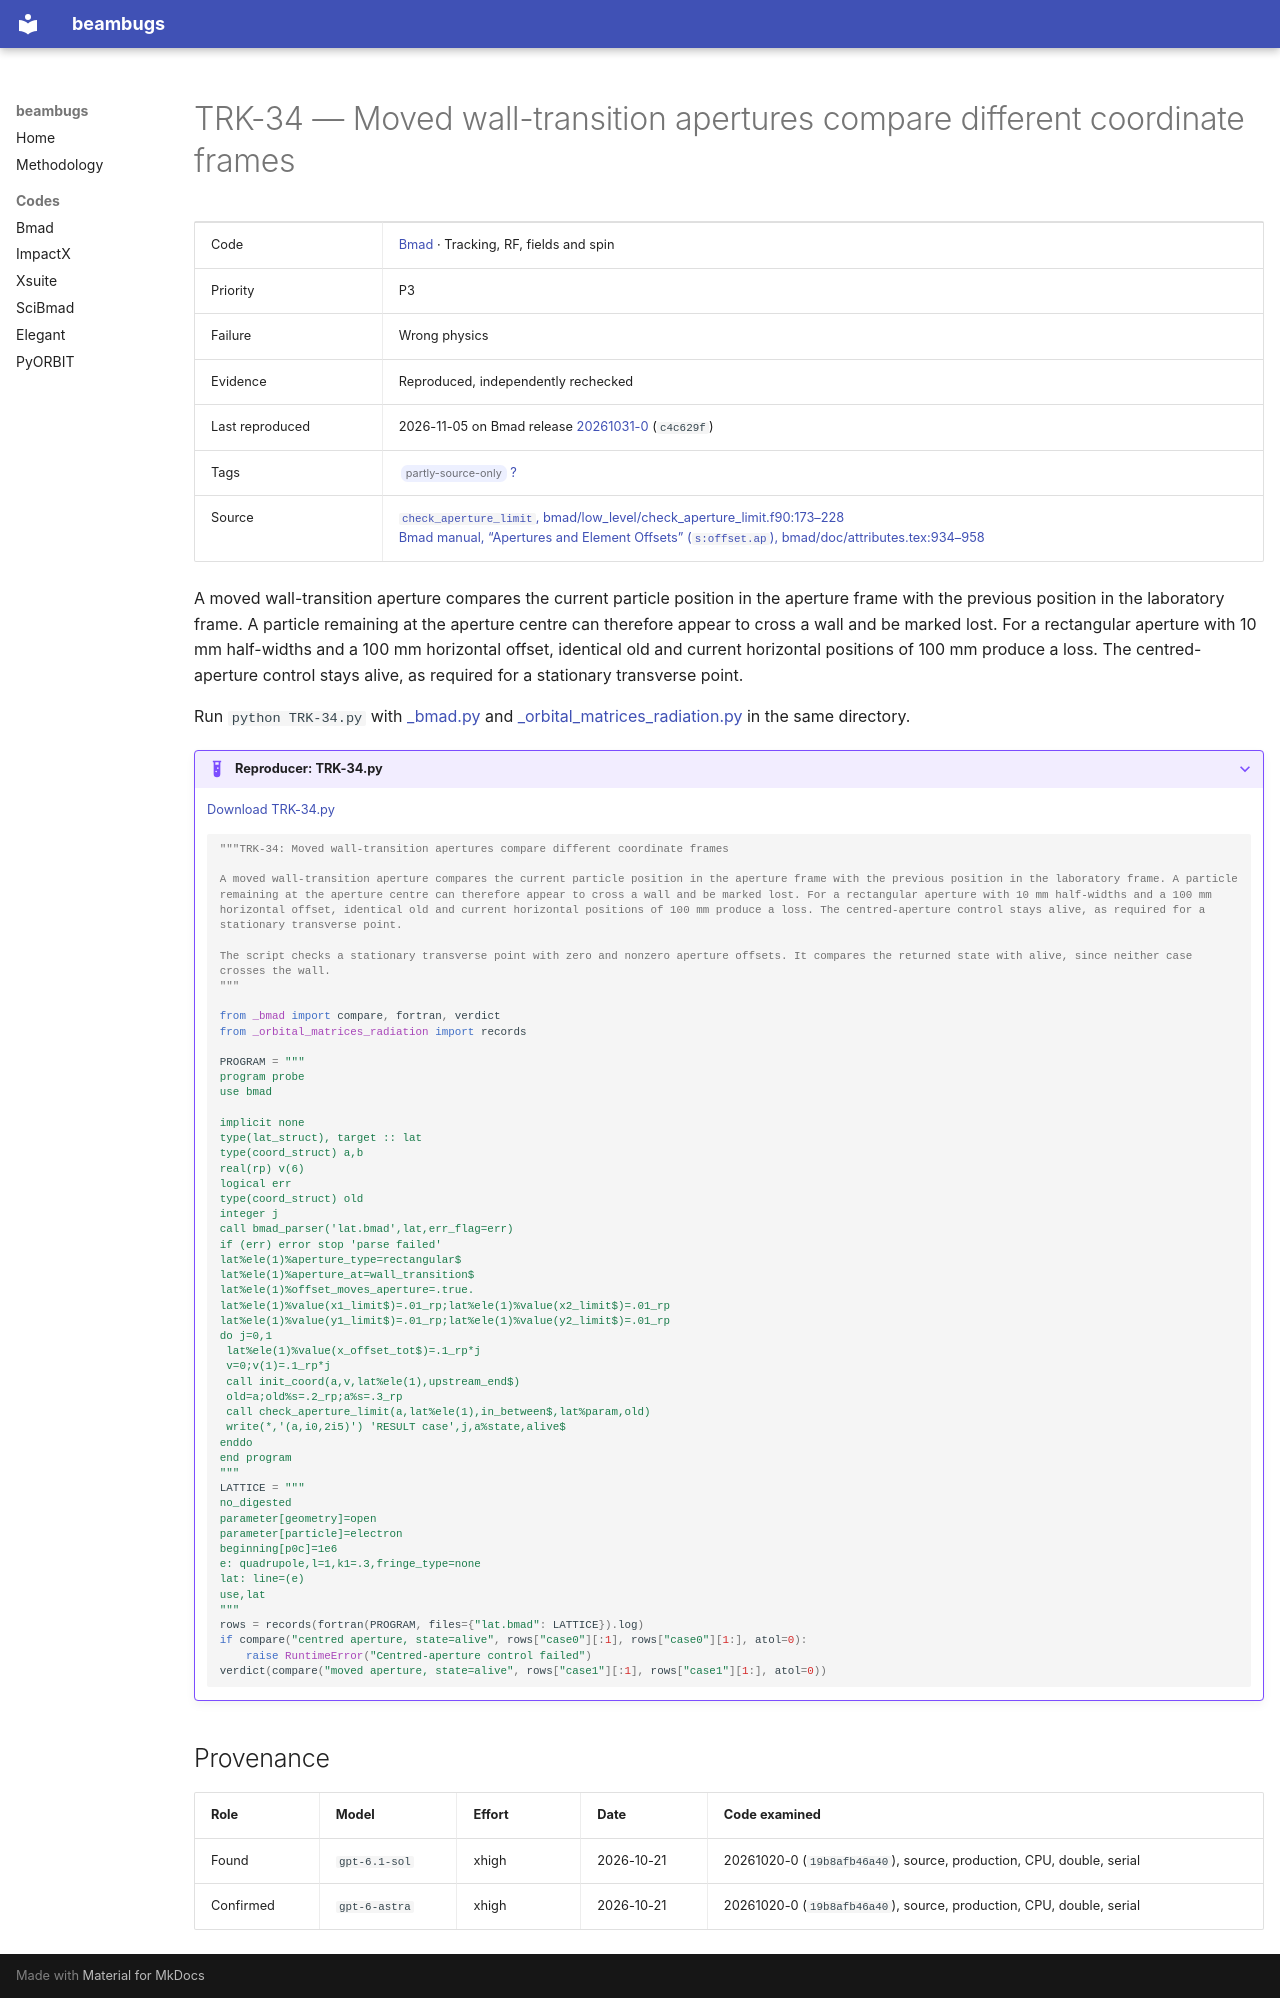

repository: nikitakuklev/beambugs · page: bmad/TRK-34/index.html · generator: mkdocs

---
title: "TRK-34: Moved wall-transition apertures compare different coordinate frames"
hide:
  - toc
---

# TRK-34 — Moved wall-transition apertures compare different coordinate frames

| | |
|---|---|
| Code | [Bmad](../index.md) · Tracking, RF, fields and spin |
| Priority | P3 |
| Failure | Wrong physics |
| Evidence | Reproduced, independently rechecked |
| Last reproduced | 2026-11-05 on Bmad release [20261031-0](https://github.com/bmad-sim/bmad-ecosystem/tree/20261031-0) (`c4c629f`) |
| Tags | <span class="bb-tag">partly-source-only</span> [?](../../methodology.md#tags) |
| Source | [`check_aperture_limit`, bmad/low_level/check_aperture_limit.f90:173–228](https://github.com/bmad-sim/bmad-ecosystem/blob/c4c629fc9071d3a56cb1ba5bc714baba65e9c5d3/bmad/low_level/check_aperture_limit.f90#L173-L228)<br>[Bmad manual, “Apertures and Element Offsets” (`s:offset.ap`), bmad/doc/attributes.tex:934–958](https://github.com/bmad-sim/bmad-ecosystem/blob/c4c629fc9071d3a56cb1ba5bc714baba65e9c5d3/bmad/doc/attributes.tex#L934-L958) |

A moved wall-transition aperture compares the current particle position in the aperture frame with the previous position in the laboratory frame. A particle remaining at the aperture centre can therefore appear to cross a wall and be marked lost. For a rectangular aperture with 10 mm half-widths and a 100 mm horizontal offset, identical old and current horizontal positions of 100 mm produce a loss. The centred-aperture control stays alive, as required for a stationary transverse point.

Run `python TRK-34.py` with [_bmad.py](../helpers/_bmad.py) and [_orbital_matrices_radiation.py](../helpers/_orbital_matrices_radiation.py) in the same directory.

??? example "Reproducer: TRK-34.py"

    [Download TRK-34.py](TRK-34.py)

    ```python
    """TRK-34: Moved wall-transition apertures compare different coordinate frames

    A moved wall-transition aperture compares the current particle position in the aperture frame with the previous position in the laboratory frame. A particle remaining at the aperture centre can therefore appear to cross a wall and be marked lost. For a rectangular aperture with 10 mm half-widths and a 100 mm horizontal offset, identical old and current horizontal positions of 100 mm produce a loss. The centred-aperture control stays alive, as required for a stationary transverse point.

    The script checks a stationary transverse point with zero and nonzero aperture offsets. It compares the returned state with alive, since neither case crosses the wall.
    """

    from _bmad import compare, fortran, verdict
    from _orbital_matrices_radiation import records

    PROGRAM = """
    program probe
    use bmad

    implicit none
    type(lat_struct), target :: lat
    type(coord_struct) a,b
    real(rp) v(6)
    logical err
    type(coord_struct) old
    integer j
    call bmad_parser('lat.bmad',lat,err_flag=err)
    if (err) error stop 'parse failed'
    lat%ele(1)%aperture_type=rectangular$
    lat%ele(1)%aperture_at=wall_transition$
    lat%ele(1)%offset_moves_aperture=.true.
    lat%ele(1)%value(x1_limit$)=.01_rp;lat%ele(1)%value(x2_limit$)=.01_rp
    lat%ele(1)%value(y1_limit$)=.01_rp;lat%ele(1)%value(y2_limit$)=.01_rp
    do j=0,1
     lat%ele(1)%value(x_offset_tot$)=.1_rp*j
     v=0;v(1)=.1_rp*j
     call init_coord(a,v,lat%ele(1),upstream_end$)
     old=a;old%s=.2_rp;a%s=.3_rp
     call check_aperture_limit(a,lat%ele(1),in_between$,lat%param,old)
     write(*,'(a,i0,2i5)') 'RESULT case',j,a%state,alive$
    enddo
    end program
    """
    LATTICE = """
    no_digested
    parameter[geometry]=open
    parameter[particle]=electron
    beginning[p0c]=1e6
    e: quadrupole,l=1,k1=.3,fringe_type=none
    lat: line=(e)
    use,lat
    """
    rows = records(fortran(PROGRAM, files={"lat.bmad": LATTICE}).log)
    if compare("centred aperture, state=alive", rows["case0"][:1], rows["case0"][1:], atol=0):
        raise RuntimeError("Centred-aperture control failed")
    verdict(compare("moved aperture, state=alive", rows["case1"][:1], rows["case1"][1:], atol=0))

    ```

## Provenance

| Role | Model | Effort | Date | Code examined |
|---|---|---|---|---|
| Found | <span class="bb-nowrap">`gpt-6.1-sol`</span> | xhigh | <span class="bb-nowrap">2026-10-21</span> | 20261020-0 (`19b8afb46a40`), source, production, CPU, double, serial |
| Confirmed | <span class="bb-nowrap">`gpt-6-astra`</span> | xhigh | <span class="bb-nowrap">2026-10-21</span> | 20261020-0 (`19b8afb46a40`), source, production, CPU, double, serial |
